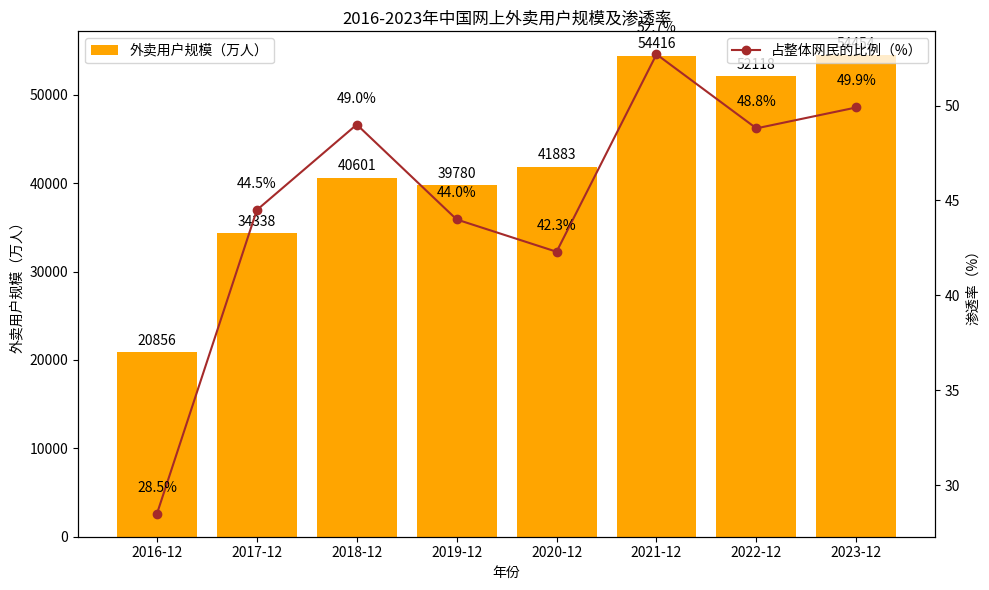

This chart was generated by the following Python code:
import matplotlib.pyplot as plt
import numpy as np

# 年份
years = ["2016-12", "2017-12", "2018-12", "2019-12", "2020-12", "2021-12", "2022-12", "2023-12"]
# 外卖用户规模（万人）
user_scale = [20856, 34338, 40601, 39780, 41883, 54416, 52118, 54454]
# 占整体网民的比例（渗透率，%）
penetration_rate = [28.5, 44.5, 49.0, 44.0, 42.3, 52.7, 48.8, 49.9]

x = np.arange(len(years))

fig, ax1 = plt.subplots(figsize=(10, 6))

# 绘制外卖用户规模柱状图
ax1.bar(x, user_scale, color='orange', label='外卖用户规模（万人）')
ax1.set_ylabel('外卖用户规模（万人）')
ax1.set_xlabel('年份')
ax1.set_xticks(x)
ax1.set_xticklabels(years)
ax1.legend(loc='upper left')

# 创建双轴，绘制渗透率折线图
ax2 = ax1.twinx()
ax2.plot(x, penetration_rate, marker='o', color='brown', label='占整体网民的比例（%）')
ax2.set_ylabel('渗透率（%）')
ax2.legend(loc='upper right')

# 添加外卖用户规模数值标注
for i, scale in enumerate(user_scale):
    ax1.text(i, scale + 500, f'{scale}', ha='center', va='bottom')

# 添加渗透率数值标注
for i, rate in enumerate(penetration_rate):
    ax2.text(i, rate + 1, f'{rate}%', ha='center', va='bottom')

ax1.set_title('2016-2023年中国网上外卖用户规模及渗透率')

plt.tight_layout()
plt.show()
